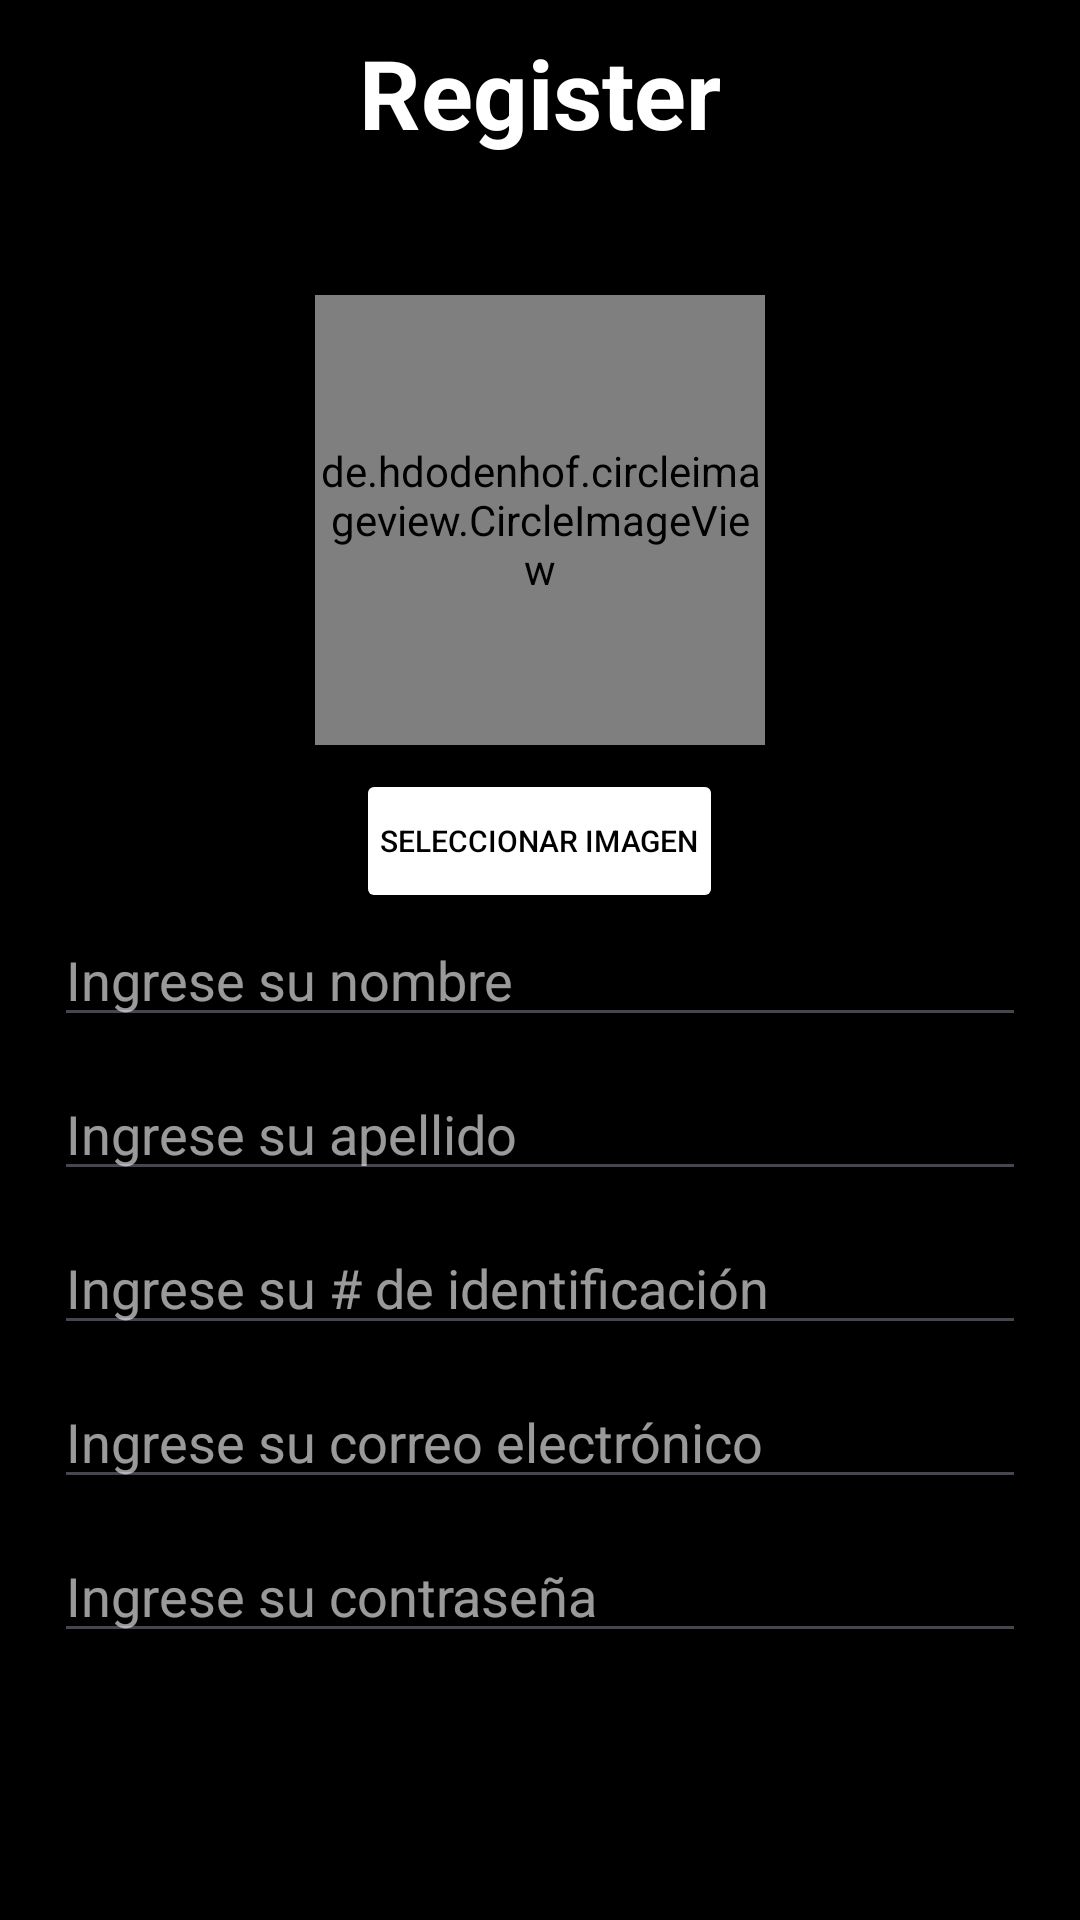

Here is an Android app screen rendered from its layout file. Give the layout XML and the strings, colors and styles it references.
<!-- AndroidManifest.xml: application theme Theme.Taller3_CompuMovil -->
<!-- res/layout/activity_register.xml -->
<?xml version="1.0" encoding="utf-8"?>
<LinearLayout
    xmlns:android="http://schemas.android.com/apk/res/android"
    xmlns:app="http://schemas.android.com/apk/res-auto"
    xmlns:tools="http://schemas.android.com/tools"
    android:layout_width="match_parent"
    android:layout_height="match_parent"
    android:orientation="vertical"
    android:padding="18dp"
    android:background="@color/black"
    android:gravity="center"
    tools:context=".Activities.RegisterActivity">

    <TextView
        android:id="@+id/textView"
        android:layout_width="match_parent"
        android:layout_height="wrap_content"
        android:text="Register"
        android:textAlignment="center"
        android:textColor="@color/white"
        android:textSize="32sp"
        android:textStyle="bold"
        android:layout_marginBottom="30dp"/>

    <de.hdodenhof.circleimageview.CircleImageView
        android:id="@+id/imageViewContact"
        android:layout_width="150dp"
        android:layout_height="150dp"
        android:src="@drawable/contactos_de_google"
        android:layout_gravity="center_horizontal"
        android:layout_marginTop="16dp" />

    <Button
        android:id="@+id/buttonSelectImage"
        android:layout_width="wrap_content"
        android:layout_height="wrap_content"
        android:layout_gravity="center_horizontal"
        android:layout_marginTop="8dp"
        android:backgroundTint="@color/white"
        android:text="Seleccionar imagen"
        android:textColor="@color/black"
        android:padding="8dp"
        android:textSize="10sp" />
    <EditText
        android:id="@+id/editTextName"
        android:layout_width="match_parent"
        android:layout_height="wrap_content"
        android:textColorHint="#9AFFFFFF"
        android:textColor="@color/white"
        android:hint="Ingrese su nombre"
        android:inputType="textEmailAddress"
        android:layout_marginBottom="10dp"/>

    <EditText
        android:id="@+id/editTextLastName"
        android:layout_width="match_parent"
        android:layout_height="wrap_content"
        android:textColorHint="#9AFFFFFF"
        android:textColor="@color/white"
        android:hint="Ingrese su apellido"
        android:inputType="textEmailAddress"
        android:layout_marginBottom="10dp"/>

    <EditText
        android:id="@+id/editTextId"
        android:layout_width="match_parent"
        android:layout_height="wrap_content"
        android:textColorHint="#9AFFFFFF"
        android:textColor="@color/white"
        android:hint="Ingrese su # de identificación"
        android:inputType="textEmailAddress"
        android:layout_marginBottom="10dp"/>

    <EditText
        android:id="@+id/editTextEmail"
        android:layout_width="match_parent"
        android:layout_height="wrap_content"
        android:textColorHint="#9AFFFFFF"
        android:textColor="@color/white"
        android:hint="Ingrese su correo electrónico"
        android:inputType="textEmailAddress"
        android:layout_marginBottom="10dp"/>

    <EditText
        android:id="@+id/editTextPassword"
        android:layout_width="match_parent"
        android:layout_height="wrap_content"
        android:textColor="@color/white"
        android:textColorHint="#9AFFFFFF"
        android:hint="Ingrese su contraseña"
        android:inputType="textPassword" />

    <Button
        android:layout_marginTop="30dp"
        android:id="@+id/registerbutton"
        android:layout_width="match_parent"
        android:layout_height="wrap_content"
        android:layout_marginBottom="50dp"
        android:backgroundTint="@color/white"
        android:text="Crear cuenta"
        android:textColor="@color/black"
        android:layout_gravity="bottom"/>

</LinearLayout>
<!-- resources referenced by this layout -->
<resources>
  <color name="black">#FF000000</color>
  <color name="white">#FFFFFFFF</color>
  <style name="Theme.Taller3_CompuMovil" parent="Base.Theme.Taller3_CompuMovil" />
  <style name="Base.Theme.Taller3_CompuMovil" parent="Theme.Material3.DayNight.NoActionBar">
          
          <item name="android:statusBarColor">@color/black</item>
          
      </style>
</resources>
